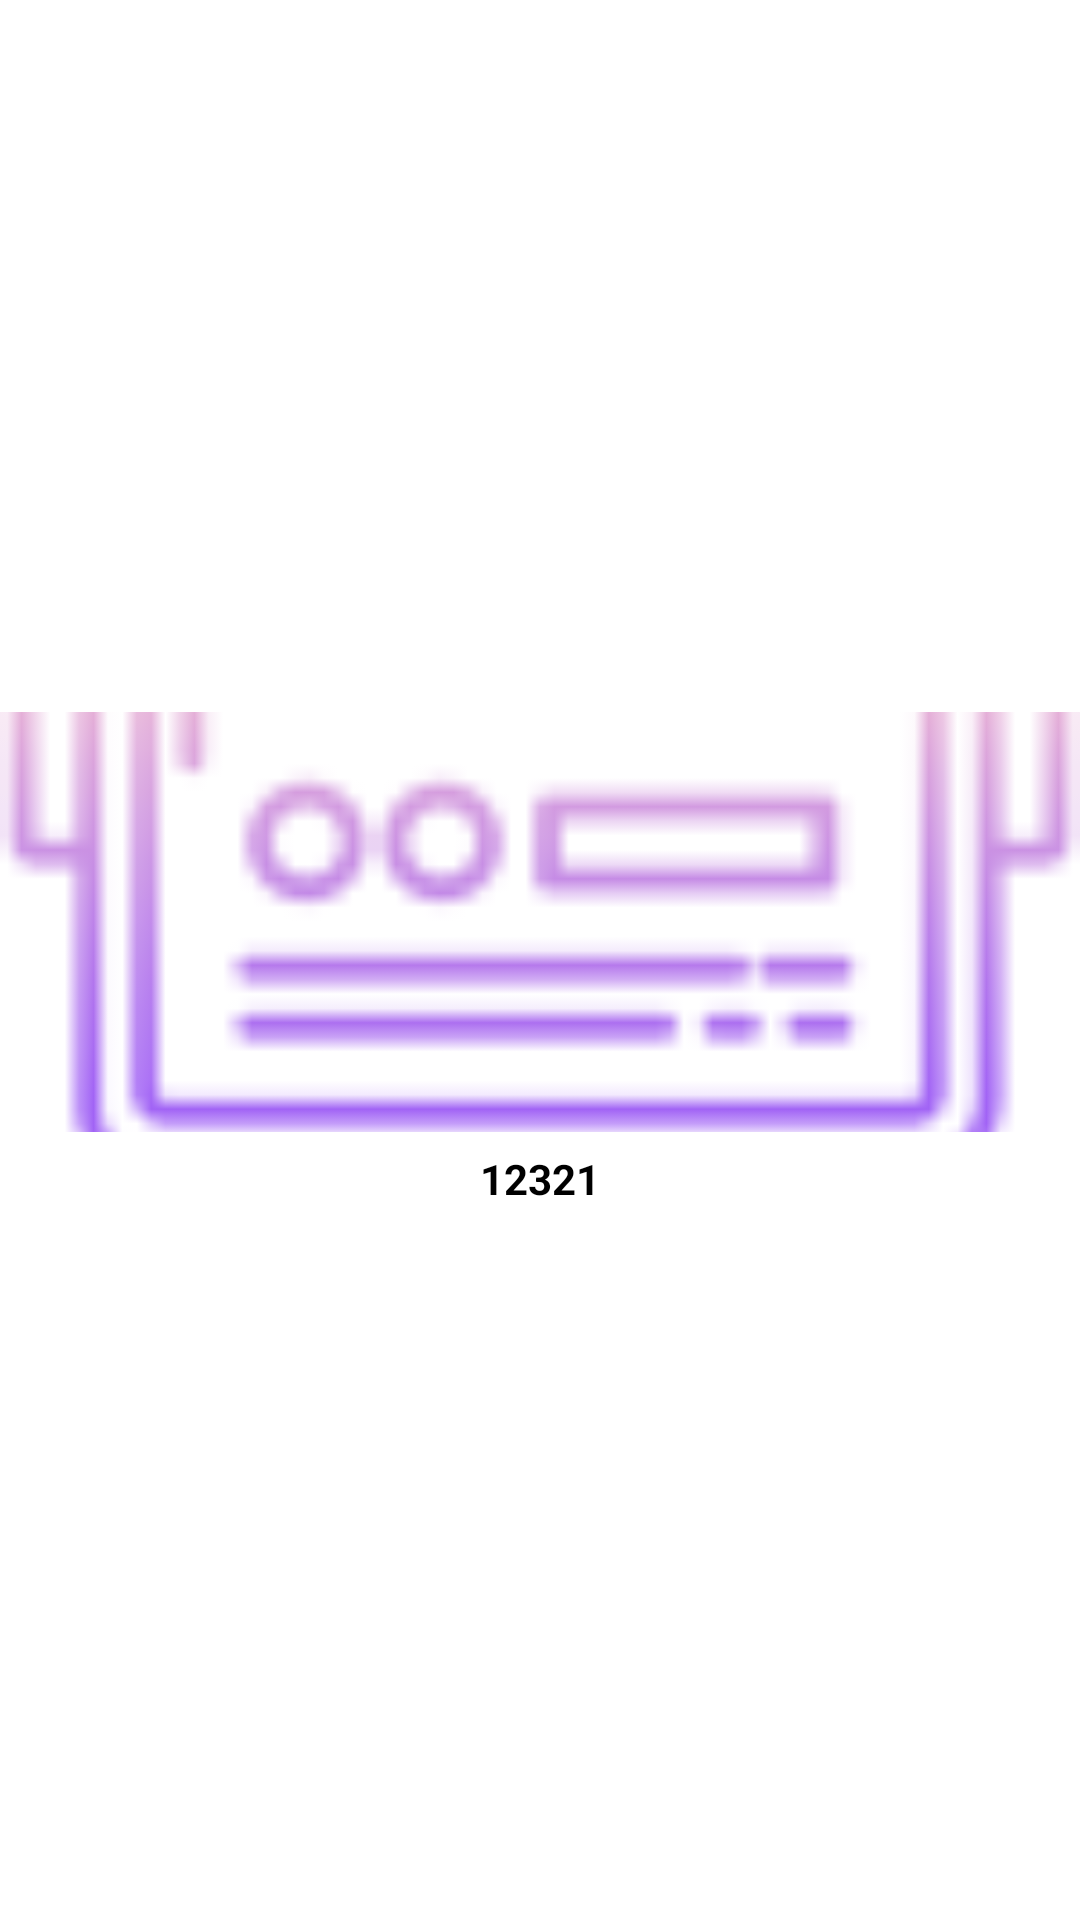

The Android layout XML behind this screen, and the referenced resources:
<!-- AndroidManifest.xml: application theme AppTheme -->
<!-- res/layout/images_item.xml -->
<?xml version="1.0" encoding="utf-8"?>
<LinearLayout xmlns:android="http://schemas.android.com/apk/res/android"    android:layout_width="match_parent"    android:orientation="vertical"    android:gravity="center"    android:layout_margin="8dp"    android:layout_height="wrap_content">    <ImageView        android:layout_width="match_parent"        android:layout_height="@dimen/dimen_140dp"        android:id="@+id/meterImageIv"        android:scaleType="centerCrop"        android:src="@drawable/ir"/>    <TextView        android:layout_width="wrap_content"        android:layout_marginTop="@dimen/dimen_6dp"        android:text="12321"        android:textSize="14sp"        android:textStyle="bold"        android:textColor="@color/black"        android:id="@+id/meterLabel"        android:layout_height="wrap_content"/></LinearLayout>
<!-- resources referenced by this layout -->
<resources>
  <dimen name="dimen_140dp">140dp</dimen>
  <dimen name="dimen_6dp">6dp</dimen>
  <!-- drawable ir: png bitmap (drawable, 19513 bytes) -->
  <style name="AppTheme" parent="Theme.MaterialComponents.Light.NoActionBar">
          
          <item name="colorPrimary">@color/blue_light</item>
          <item name="colorPrimaryDark">@color/blue</item>
          <item name="colorAccent">@color/blue</item>
          <item name="android:textColorSecondary">@color/black_50</item>
          <item name="preferenceTheme">@style/PreferencesTheme</item>
      </style>
  <color name="blue_light">#32ADFF</color>
  <color name="blue">#4252fd</color>
  <color name="black_50">#808080</color>
  <style name="PreferencesTheme" parent="AppTheme">
          <item name="preferenceTheme">@style/PreferenceThemeOverlay.v14.Material</item>
          <item name="android:textAppearanceLarge">@style/MyPreferenceTextAppearanceLarge</item>
          <item name="android:textAppearanceSmall">@style/MyPreferenceTextAppearanceSmall</item>
          <item name="android:textColor">@drawable/button_text_color_selector_white</item>
          <item name="android:textColorSecondary">@color/white_alpha_EE</item>
          <item name="android:textColorTertiary">@color/white_alpha_EE</item>
      </style>
  <style name="MyPreferenceTextAppearanceLarge" parent="@android:style/TextAppearance.Large">
          <item name="android:textColor">@drawable/button_text_color_selector_white</item>
          <item name="android:textStyle">bold</item>
          <item name="android:textSize">16sp</item>
      </style>
  <style name="MyPreferenceTextAppearanceSmall" parent="@android:style/TextAppearance.Small">
          <item name="android:textColor">@color/white_alpha_EE</item>
          <item name="android:textSize">10sp</item>
      </style>
  <color name="white_alpha_EE">#EEFFFFFF</color>
  <!-- not gathered from this repository: default colours our renderer supplied (Android Studio template values) -->
  <color name="black">#FF000000</color>
</resources>
